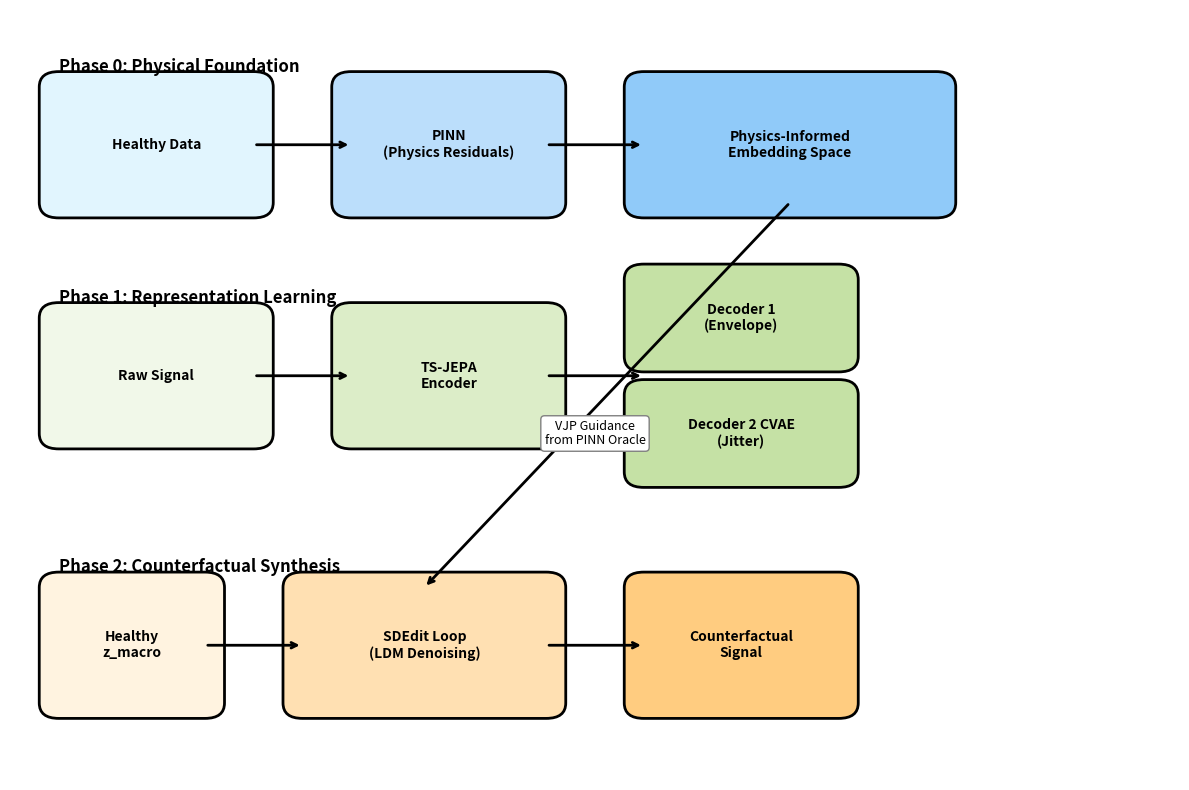

Here is the Python script that generated this plot:
import matplotlib.pyplot as plt
import matplotlib.patches as patches

def create_diagram():
    fig, ax = plt.subplots(figsize=(12, 8))
    ax.set_xlim(0, 12)
    ax.set_ylim(0, 10)
    ax.axis('off')

    # Helper function for boxes
    def draw_box(x, y, w, h, label, color, text_size=10):
        rect = patches.FancyBboxPatch((x, y), w, h, boxstyle="round,pad=0.2", 
                                      linewidth=2, edgecolor='black', facecolor=color)
        ax.add_patch(rect)
        ax.text(x + w/2, y + h/2, label, ha='center', va='center', fontweight='bold', fontsize=text_size, wrap=True)

    # Helper function for arrows
    def draw_arrow(x1, y1, x2, y2):
        ax.annotate('', xy=(x2, y2), xytext=(x1, y1),
                    arrowprops=dict(arrowstyle='->', lw=2, color='black'))

    # Phase 0
    draw_box(0.5, 7.5, 2, 1.5, "Healthy Data", "#e1f5fe")
    draw_arrow(2.5, 8.25, 3.5, 8.25)
    draw_box(3.5, 7.5, 2, 1.5, "PINN\n(Physics Residuals)", "#bbdefb")
    draw_arrow(5.5, 8.25, 6.5, 8.25)
    draw_box(6.5, 7.5, 3, 1.5, "Physics-Informed\nEmbedding Space", "#90caf9")
    ax.text(0.5, 9.2, "Phase 0: Physical Foundation", fontweight='bold', fontsize=12)

    # Phase 1
    draw_box(0.5, 4.5, 2, 1.5, "Raw Signal", "#f1f8e9")
    draw_arrow(2.5, 5.25, 3.5, 5.25)
    draw_box(3.5, 4.5, 2, 1.5, "TS-JEPA\nEncoder", "#dcedc8")
    draw_arrow(5.5, 5.25, 6.5, 5.25)
    draw_box(6.5, 5.5, 2, 1, "Decoder 1\n(Envelope)", "#c5e1a5")
    draw_box(6.5, 4, 2, 1, "Decoder 2 CVAE\n(Jitter)", "#c5e1a5")
    ax.text(0.5, 6.2, "Phase 1: Representation Learning", fontweight='bold', fontsize=12)

    # Phase 2
    draw_box(0.5, 1, 1.5, 1.5, "Healthy\nz_macro", "#fff3e0")
    draw_arrow(2, 1.75, 3, 1.75)
    draw_box(3, 1, 2.5, 1.5, "SDEdit Loop\n(LDM Denoising)", "#ffe0b2")
    draw_arrow(5.5, 1.75, 6.5, 1.75)
    draw_box(6.5, 1, 2, 1.5, "Counterfactual\nSignal", "#ffcc80")
    
    # Guidance link
    draw_arrow(8, 7.5, 4.25, 2.5)
    ax.text(6, 4.5, "VJP Guidance\nfrom PINN Oracle", ha='center', va='center', fontsize=9, bbox=dict(boxstyle="round", fc="white", ec="gray"))
    
    ax.text(0.5, 2.7, "Phase 2: Counterfactual Synthesis", fontweight='bold', fontsize=12)

    plt.tight_layout()
    plt.savefig('method_diagram.png', dpi=150, bbox_inches='tight')
    plt.close()

if __name__ == "__main__":
    create_diagram()
